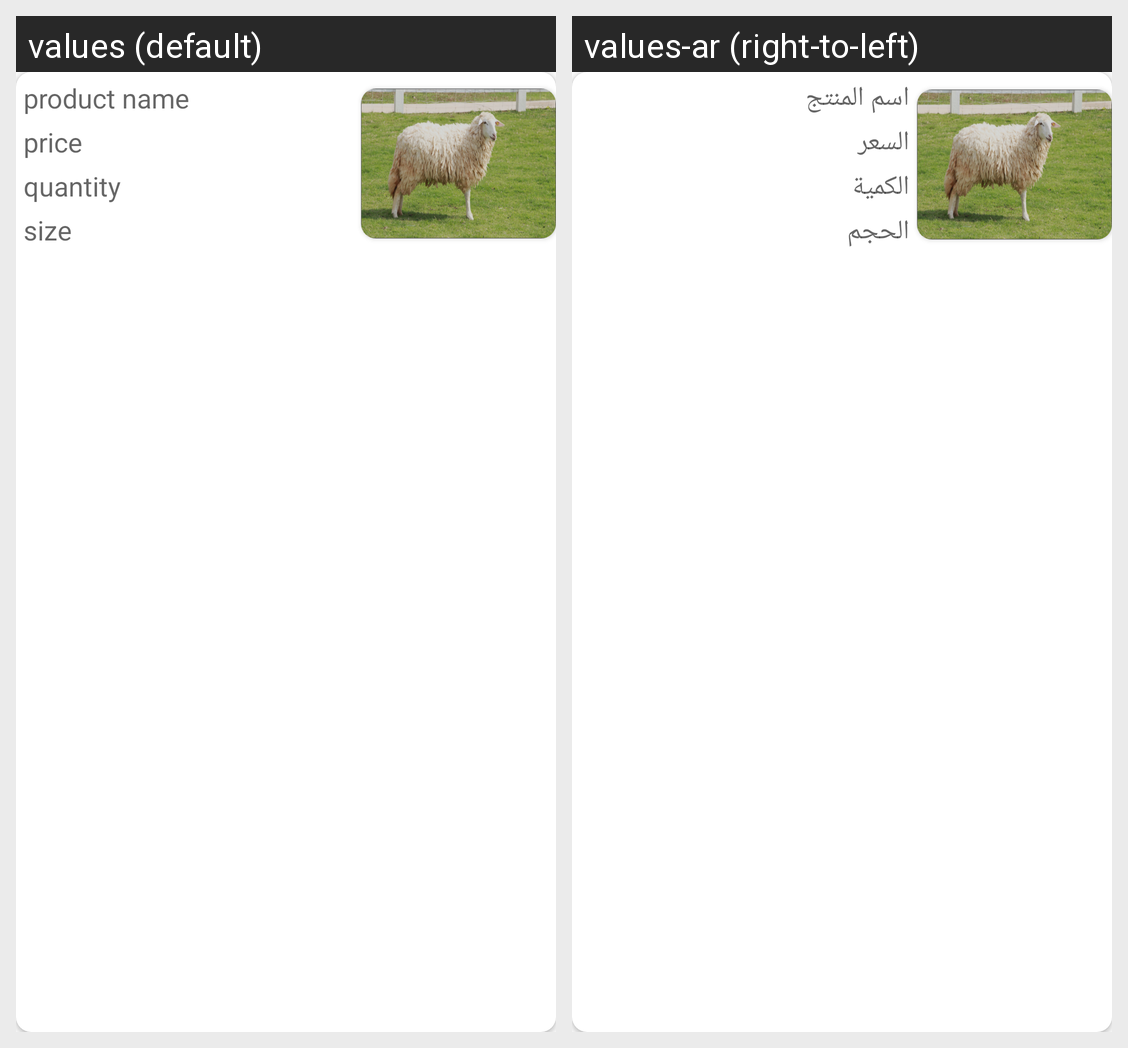

Translations of the strings shown on this Android screen, per locale in the grid:
Android screen res/layout/order_details_item.xml rendered under 2 locales, left to right: values (default), values-ar (right-to-left). Device: Nexus 5 (rendered at 1080×1920; each locale shown at half size, 540×960, under a caption strip naming it); theme Theme.MaraeiAlShamalia.
Strings drawn on this screen, with the default value and each locale's value (text and hints the layout hard-codes, and strings that could not be matched under every locale, appear in the picture but are not listed):

product_name
  values: product name
  values-ar: اسم المنتج

price
  values: price
  values-ar: السعر

quantity
  values: quantity
  values-ar: الكمية

size
  values: size
  values-ar: الحجم
